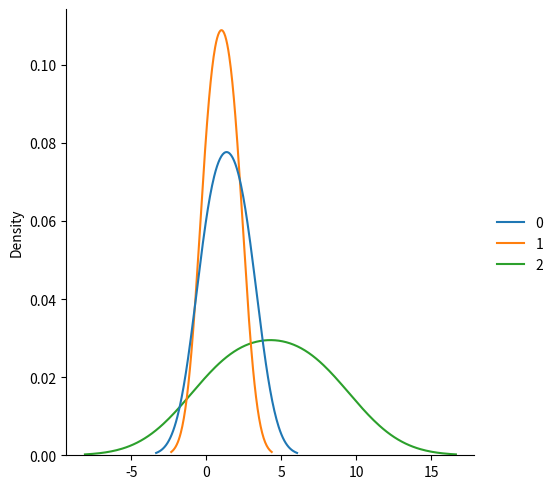

This figure's Python source:
#Exponential distribution is used for describing time till next event e.g. failure/success etc.

#It has two parameters:
     #scale - inverse of rate ( see lam in poisson distribution ) defaults to 1.0.
     #size - The shape of the returned array.


import numpy as np
import matplotlib.pyplot as plt
import seaborn as sns


x = np.random.exponential(scale=2, size=(2,3))
print(x)
print()


sns.displot(x, kind='kde')
plt.show()